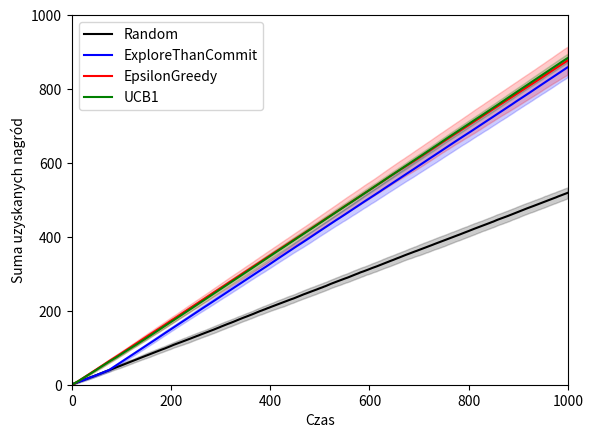

The matplotlib source for this figure:
import math
import random

import numpy as np
import matplotlib.pyplot as plt

from typing import Protocol
from abc import abstractmethod
from itertools import accumulate


class KArmedBandit(Protocol):
    @abstractmethod
    def arms(self) -> list[str]:
        raise NotImplementedError

    @abstractmethod
    def reward(self, arm: str) -> float:
        raise NotImplementedError


class BanditLearner(Protocol):
    name: str
    color: str

    @abstractmethod
    def reset(self, arms: list[str], time_steps: int):
        raise NotImplementedError

    @abstractmethod
    def pick_arm(self) -> str:
        raise NotImplementedError

    @abstractmethod
    def acknowledge_reward(self, arm: str, reward: float) -> None:
        pass


class BanditProblem:
    def __init__(self, time_steps: int, bandit: KArmedBandit, learner: BanditLearner):
        self.time_steps: int = time_steps
        self.bandit: KArmedBandit = bandit
        self.learner: BanditLearner = learner
        self.learner.reset(self.bandit.arms(), self.time_steps)

    def run(self) -> list[float]:
        rewards = []
        for _ in range(self.time_steps):
            arm = self.learner.pick_arm()
            reward = self.bandit.reward(arm)
            self.learner.acknowledge_reward(arm, reward)
            rewards.append(reward)
        return rewards


POTENTIAL_HITS = {
    "In Praise of Dreams": 0.8,
    "We Built This City": 0.9,
    "April Showers": 0.5,
    "Twenty Four Hours": 0.3,
    "Dirge for November": 0.1,
}


class TopHitBandit(KArmedBandit):
    def __init__(self, potential_hits: dict[str, float]):
        self.potential_hits: dict[str, float] = potential_hits

    def arms(self) -> list[str]:
        return list(self.potential_hits)

    def reward(self, arm: str) -> float:
        thumb_up_probability = self.potential_hits[arm]
        return 1.0 if random.random() <= thumb_up_probability else 0.0


class RandomLearner(BanditLearner):
    def __init__(self):
        self.name = "Random"
        self.color = "black"
        self.arms: list[str] = []

    def reset(self, arms: list[str], time_steps: int):
        self.arms = arms

    def pick_arm(self) -> str:
        return random.choice(self.arms)

    def acknowledge_reward(self, arm: str, reward: float) -> None:
        pass


class ExploreThenCommitLearner(BanditLearner):
    def __init__(self, m: int, color: str = "blue"):
        self.name = "ExploreThanCommit"
        self.color = color

        self.arms: list[str] = []
        self.m = m

    def reset(self, arms: list[str], time_steps: int):
        self.arms = arms
        self.time = 0
        self.picks = {arm: 0 for arm in arms}
        self.reward = {arm: 0 for arm in arms}

    def pick_arm(self) -> str:
        if self.time < self.m * len(self.arms):
            arm = self.arms[self.time % len(self.arms)]
        else:
            arm = max(self.reward, key=lambda arm: (self.reward[arm], random.random()))

        self.time += 1
        self.picks[arm] += 1
        return arm

    def acknowledge_reward(self, arm: str, reward: float):
        if self.time < self.m * len(self.arms):
            self.reward[arm] += 1 / self.picks[arm] * (reward - self.reward[arm])
        else:  # Don't acknowledge
            ...


class EpsilonGreedyLearner(BanditLearner):
    def __init__(self, eps: float, color="red", init_reward: float = 0.0):
        self.name = "EpsilonGreedy"
        self.color = color
        self.eps = eps
        self.init_reward = init_reward

    def reset(self, arms: list[str], time_steps: int):
        self.arms = arms
        self.picks = {arm: 0 for arm in arms}
        self.reward = {arm: self.init_reward for arm in arms}

    def pick_arm(self) -> str:
        if random.random() < self.eps:
            arm = random.choice(self.arms)
        else:
            arm = max(self.reward, key=lambda arm: (self.reward[arm], random.random()))

        self.picks[arm] += 1
        return arm

    def acknowledge_reward(self, arm: str, reward: float):
        self.reward[arm] += 1 / self.picks[arm] * (reward - self.reward[arm])


class UCB1Learner(BanditLearner):
    def __init__(self, c: float):
        self.name = "UCB1"
        self.color = "green"
        self.c = c

    def reset(self, arms: int, time_steps: int):
        self.time = 0
        self.arms = arms
        self.picks = {arm: 0 for arm in arms}
        self.reward = {arm: 0 for arm in arms}

    def u_bound(self, arm: str) -> float:
        if self.picks[arm] == 0:
            return float("inf")
        return self.c * math.sqrt(math.log(self.time) / self.picks[arm])

    def pick_arm(self) -> str:
        arm = max(self.arms, key=lambda arm: self.reward[arm] + self.u_bound(arm))
        self.time += 1
        self.picks[arm] += 1
        return arm

    def acknowledge_reward(self, arm: str, reward: float):
        self.reward[arm] += 1 / self.picks[arm] * (reward - self.reward[arm])


class ThompsonLearner(BanditLearner):
    def __init__(self):
        self.name = "Thompson"
        self.color = "orange"

    def reset(self, arms: str, time_steps: int): ...


class GradientLearner(BanditLearner):
    def __init__(self):
        self.name = "Gradient"
        self.color = "purple"

    def reset(self, arms: str, time_steps: int):
        self.reward = {arm: 0 for arm in arms}
        self.picks = {arm: 0 for arm in arms}

    def pick_arm(self) -> str: ...

    def acknowledge_reward(self, arm: str, reward: float): ...


TIME_STEPS = 1000
TRIALS_PER_LEARNER = 50


def evaluate_learner(learner: BanditLearner) -> None:
    runs_results = []
    for _ in range(TRIALS_PER_LEARNER):
        bandit = TopHitBandit(POTENTIAL_HITS)
        problem = BanditProblem(time_steps=TIME_STEPS, bandit=bandit, learner=learner)
        rewards = problem.run()
        accumulated_rewards = list(accumulate(rewards))
        runs_results.append(accumulated_rewards)

    runs_results = np.array(runs_results)
    mean_accumulated_rewards = np.mean(runs_results, axis=0)
    std_accumulated_rewards = np.std(runs_results, axis=0)
    plt.plot(mean_accumulated_rewards, label=learner.name, color=learner.color)
    plt.fill_between(
        range(len(mean_accumulated_rewards)),
        mean_accumulated_rewards - std_accumulated_rewards,
        mean_accumulated_rewards + std_accumulated_rewards,
        color=learner.color,
        alpha=0.2,
    )


def main():
    learners = [
        RandomLearner(),
        ExploreThenCommitLearner(m=15),
        EpsilonGreedyLearner(eps=0.01, init_reward=10),
        UCB1Learner(c=0.5),
    ]
    for learner in learners:
        evaluate_learner(learner)

    plt.xlabel("Czas")
    plt.ylabel("Suma uzyskanych nagród")
    plt.xlim(0, TIME_STEPS)
    plt.ylim(0, TIME_STEPS)
    plt.legend()
    plt.show()


if __name__ == "__main__":
    main()
